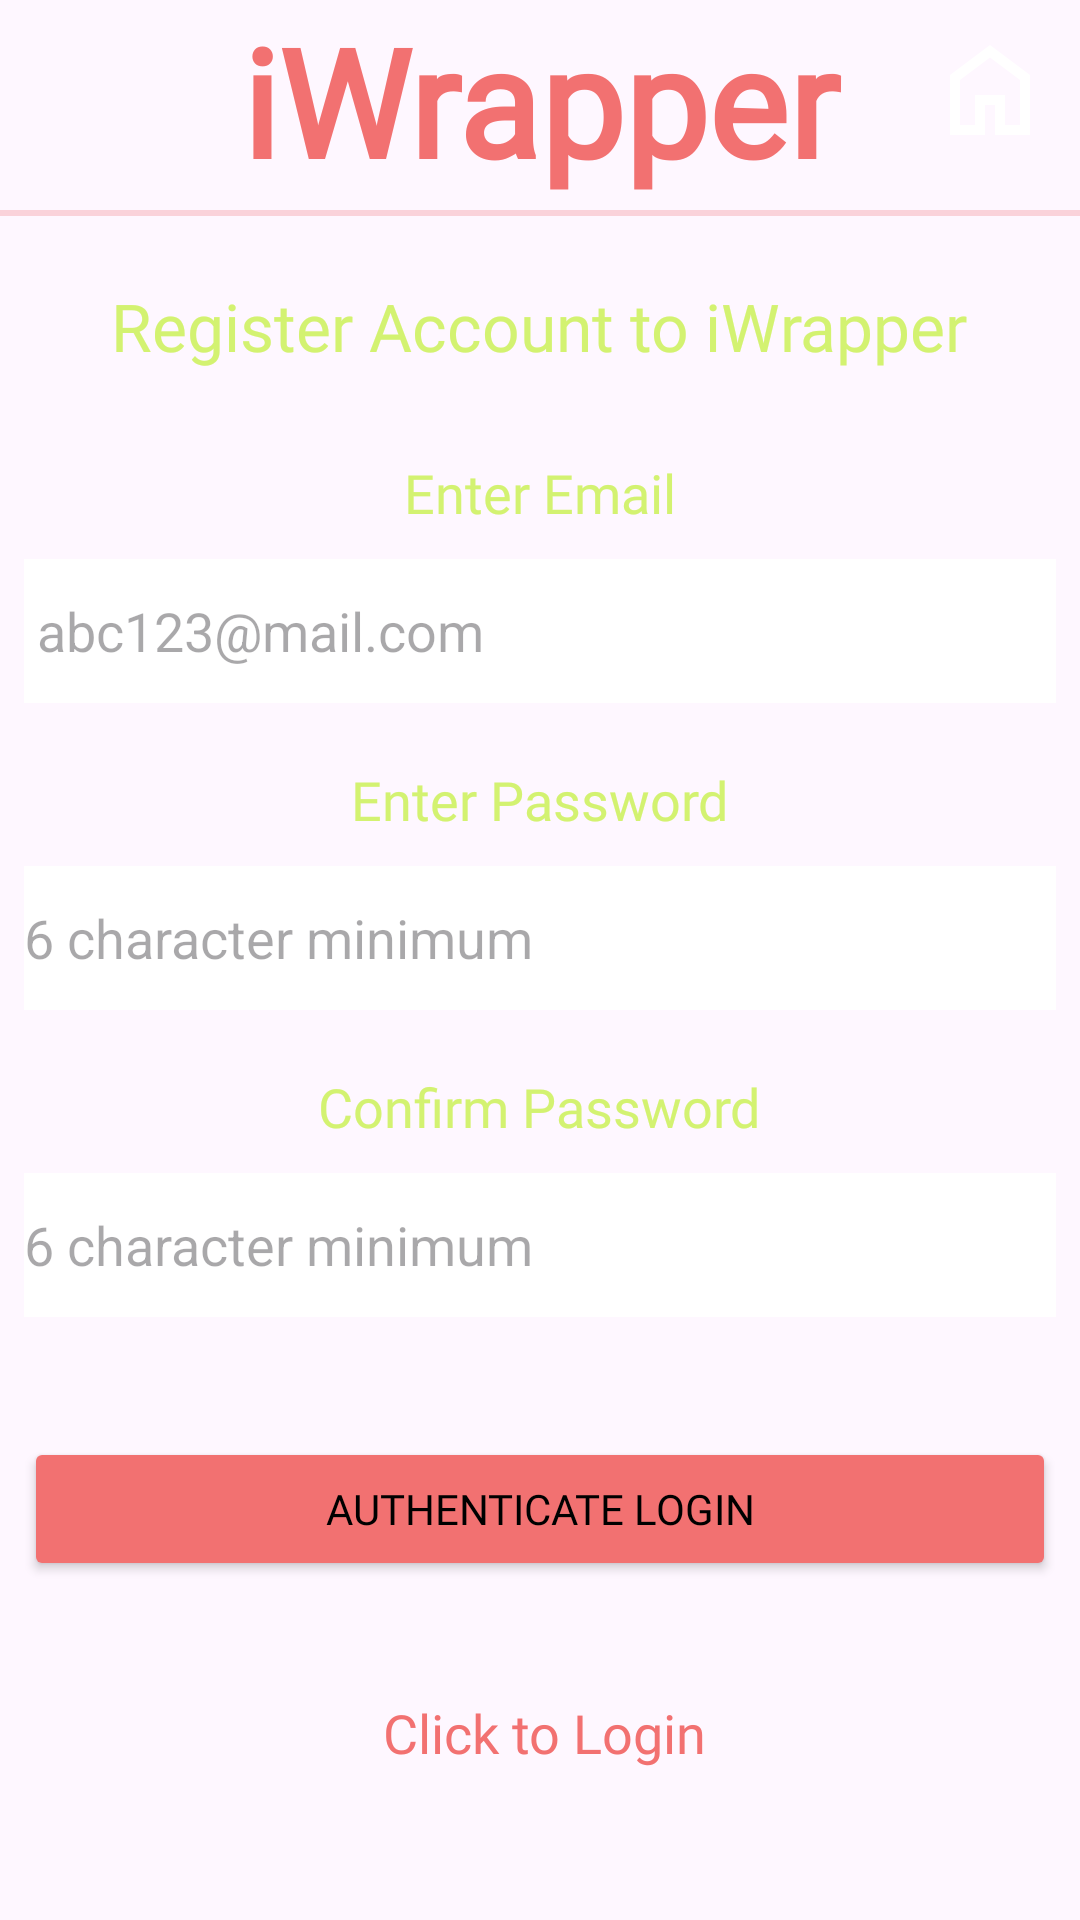

This screen was rendered from an Android layout file. Write that file and the resources it references.
<!-- AndroidManifest.xml: application theme Theme.CS2340Spotify_Wrapped -->
<!-- res/layout/activity_user_registration.xml -->
<?xml version="1.0" encoding="utf-8"?>
<RelativeLayout xmlns:android="http://schemas.android.com/apk/res/android"
    xmlns:app="http://schemas.android.com/apk/res-auto"
    android:id="@+id/registration"
    android:layout_width="match_parent"
    android:layout_height="match_parent"
    android:background="@drawable/gradient_list">
    <View
        android:id="@+id/centerGuide2"
        android:layout_width="0dp"
        android:layout_height="0dp"
        android:layout_centerInParent="true"/>
    <View
        android:id="@+id/horizontal_line"
        android:layout_width="fill_parent"
        android:layout_height="2dp"
        android:background="@color/skyPink"
        android:layout_marginTop="70dp"/>
    <ImageButton
        android:id="@+id/goBack_btn"
        android:layout_width="wrap_content"
        android:layout_height="wrap_content"
        android:src="@drawable/home"
        android:background="#00000000"
        android:layout_marginTop="10dp"
        android:layout_marginRight="10dp"
        android:layout_alignParentRight="true" />
    <TextView
        android:id="@+id/appName"
        android:layout_width="match_parent"
        android:layout_height="wrap_content"

        android:layout_alignParentStart="true"

        android:layout_alignParentTop="true"
        android:fontFamily="@font/montserrat_bold"
        android:text="iWrapper"
        android:textAlignment="center"
        android:textColor="@color/orangeRed"
        android:textSize="50dp"
        android:textStyle="bold" />

    <TextView
        android:id="@+id/userText"
        android:layout_width="wrap_content"
        android:layout_height="wrap_content"
        android:layout_centerHorizontal="true"
        android:layout_below="@id/horizontal_line"
        android:layout_marginTop="80dp"
        android:text="Enter Email"
        android:fontFamily="@font/montserrat_medium"
        android:textColor="@color/yellowGreen"
        android:textSize="18dp"
        />
    <EditText
        android:id="@+id/userID"
        android:layout_width="match_parent"
        android:layout_height="48dp"
        android:layout_centerHorizontal="true"
        android:layout_below="@id/userText"
        android:background="@color/white"
        android:layout_marginLeft="16dp"
        android:layout_marginTop="10dp"
        android:hint=" abc123@mail.com"
        />
    <TextView
        android:id="@+id/pwText"
        android:layout_width="wrap_content"
        android:layout_height="wrap_content"
        android:layout_centerHorizontal="true"
        android:layout_below="@id/userID"
        android:layout_marginTop="20dp"
        android:text="Enter Password"
        android:fontFamily="@font/montserrat_medium"
        android:textColor="@color/yellowGreen"
        android:textSize="18dp"
        />
    <EditText
        android:id="@+id/pw"
        android:layout_width="match_parent"
        android:layout_height="48dp"
        android:layout_centerHorizontal="true"
        android:layout_below="@id/confirm_pwText"
        android:background="@color/white"
        android:layout_marginLeft="16dp"
        android:layout_marginTop="10dp"
        android:hint="6 character minimum"
        />
    <TextView
        android:id="@+id/confirm_pwText"
        android:layout_width="wrap_content"
        android:layout_height="wrap_content"
        android:layout_centerHorizontal="true"
        android:layout_below="@id/confirm_pw"
        android:layout_marginTop="20dp"
        android:text="Confirm Password"
        android:fontFamily="@font/montserrat_medium"
        android:textColor="@color/yellowGreen"
        android:textSize="18dp"
        />
    <EditText
        android:id="@+id/confirm_pw"
        android:layout_width="match_parent"
        android:layout_height="48dp"
        android:layout_centerHorizontal="true"
        android:layout_below="@id/pwText"
        android:background="@color/white"
        android:layout_marginLeft="16dp"
        android:layout_marginTop="10dp"
        android:hint="6 character minimum"
        />
    <Button
        android:id="@+id/regbtn"
        android:layout_width="match_parent"
        android:layout_height="wrap_content"
        android:layout_centerHorizontal="true"
        android:layout_marginLeft="16dp"
        android:layout_marginTop="40dp"
        android:layout_below="@id/pw"
        android:text="Authenticate Login"
        android:backgroundTint="@color/orangeRed"
        android:textColor="@color/black"
        android:fontFamily="@font/montserrat_medium"
        />
    <ProgressBar
        android:id="@+id/progressBar"
        android:visibility="gone"
        android:layout_width="wrap_content"
        android:layout_height="wrap_content" />

    <TextView
        android:id="@+id/loginText"
        android:layout_width="match_parent"
        android:layout_height="wrap_content"
        android:layout_above="@id/regbtn"
        android:layout_alignParentStart="true"
        android:layout_marginStart="3dp"
        android:layout_marginTop="20dp"
        android:layout_marginBottom="-151dp"
        android:fontFamily="@font/montserrat_medium"
        android:gravity="center"
        android:text="Click to Login"
        android:textColor="@color/orangeRed"
        android:textSize="18dp" />
    <TextView
        android:id="@+id/textView"
        android:layout_width="wrap_content"
        android:layout_height="wrap_content"
        android:layout_alignParentTop="true"
        android:layout_centerHorizontal="true"
        android:layout_marginTop="94dp"
        android:textColor="@color/yellowGreen"
        android:fontFamily="@font/montserrat_medium"
        android:gravity="center"
        android:textSize="22dp"
        android:text="Register Account to iWrapper" />


</RelativeLayout>
<!-- resources referenced by this layout -->
<resources>
  <color name="black">#FF000000</color>
  <color name="orangeRed">#F27171</color>
  <color name="skyPink">#FAD2DA</color>
  <color name="white">#FFFFFFFF</color>
  <color name="yellowGreen">#D3F271</color>
  <!-- drawable home (drawable) -->
  <vector android:height="40dp" android:tint="#FFFFFF"
      android:viewportHeight="960" android:viewportWidth="960"
      android:width="40dp" xmlns:android="http://schemas.android.com/apk/res/android">
      <path android:fillColor="@android:color/white" android:pathData="M240,760L360,760L360,520L600,520L600,760L720,760L720,400L480,220L240,400L240,760ZM160,840L160,360L480,120L800,360L800,840L520,840L520,600L440,600L440,840L160,840ZM480,490L480,490L480,490L480,490L480,490L480,490L480,490L480,490L480,490L480,490Z"/>
  </vector>
  <style name="Theme.CS2340Spotify_Wrapped" parent="Base.Theme.CS2340Spotify_Wrapped" />
  <style name="Base.Theme.CS2340Spotify_Wrapped" parent="Theme.Material3.DayNight.NoActionBar">
          
          
      </style>
</resources>
